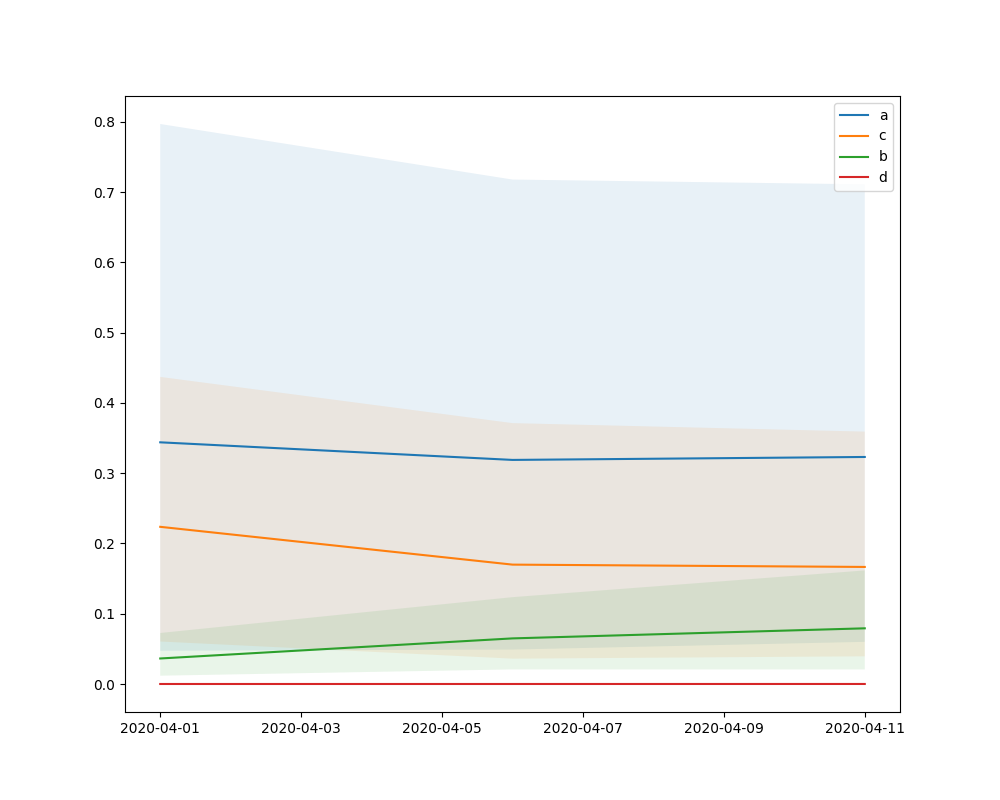

The table this chart was drawn from, first rows:
, draw, date, a, c, b, d, r0, recovery_time
1, 1, 2020-04-01, 0.3622, 0.1529, 0.05638, 7.44001238397267e-06, 1.606, 6.538
2, 1, 2020-04-06, 0.2628, 0.1032, 0.04951, 2.14022616034622e-05, 0.3012, 9.688
3, 1, 2020-04-11, 0.2028, 0.2269, 0.06326, 2.21287969892167e-05, 1.273, 4.407
4, 2, 2020-04-01, 0.4076, 0.169, 0.03638, 1.21384620914939e-05, 2.413, 5.919
5, 2, 2020-04-06, 0.2135, 0.2612, 0.09322, 1.07810314178989e-05, 1.164, 3.828
6, 2, 2020-04-11, 0.5724, 0.1318, 0.067, 4.77482746955052e-05, 0.3227, 7.585
7, 3, 2020-04-01, 0.2575, 0.2212, 0.0334, 1.4318836756107e-05, 0.8172, 4.52
8, 3, 2020-04-06, 0.4702, 0.1067, 0.08941, 2.9566095756872e-05, 4.405, 9.369
9, 3, 2020-04-11, 0.01808, 0.1819, 0.1286, 5.95819019578765e-05, 2.711, 5.496
10, 4, 2020-04-01, 0.05106, 0.1582, 0.01484, 1.35206466153872e-05, 4.342, 6.319
11, 4, 2020-04-06, 0.3894, 0.1436, 0.1244, 1.4334703543059e-05, 0.09935, 6.962
12, 4, 2020-04-11, 0.3127, 0.1389, 0.0744, 3.31074204654482e-05, 2.251, 7.198
13, 5, 2020-04-01, 0.2789, 0.1476, 0.03554, 3.10880160605292e-05, 1.205, 6.775
14, 5, 2020-04-06, 0.4352, 0.2572, 0.02389, 5.77017972748705e-05, 2.092, 3.888
15, 5, 2020-04-11, 0.08847, 0.1117, 0.1204, 3.14617698622135e-05, 0.8582, 8.955
16, 6, 2020-04-01, 0.1594, 0.3711, 0.02708, 2.1640283868104e-05, 0.4422, 2.694
17, 6, 2020-04-06, 0.3884, 0.22, 0.09652, 2.77163977319606e-05, 4.034, 4.546
18, 6, 2020-04-11, 0.258, 0.2084, 0.05672, 6.32873364137838e-05, 0.3084, 4.799
19, 7, 2020-04-01, 0.4083, 0.3402, 0.03132, 2.01075610572906e-05, NA, 2.939
20, 7, 2020-04-06, 0.4219, 0.1395, 0.05577, 2.07518485222645e-05, NA, 7.171
21, 7, 2020-04-11, 0.05924, 0.125, 0.06185, 9.51852474464816e-06, NA, 7.999
22, 8, 2020-04-01, 0.1281, 0.3565, 0.04183, 8.04600846459281e-06, NA, 2.805
23, 8, 2020-04-06, 0.3954, 0.1789, 0.02992, 2.84997583051846e-05, NA, 5.591
24, 8, 2020-04-11, 0.3554, 0.06588, 0.04925, 2.72879353074346e-06, NA, 15.18
25, 9, 2020-04-01, 0.3291, 0.206, 0.04857, 1.15491412363546e-05, NA, 4.854
26, 9, 2020-04-06, 0.04138, 0.1587, 0.02921, 3.75319979468817e-06, NA, 6.302
27, 9, 2020-04-11, 0.7572, 0.2072, 0.06055, 0.000133, NA, 4.827
28, 10, 2020-04-01, 0.2843, 0.105, 0.01848, 2.28864318461557e-05, NA, 9.525
29, 10, 2020-04-06, 0.25, 0.1638, 0.07624, 9.68566640528846e-06, NA, 6.106
30, 10, 2020-04-11, 0.1109, 0.1109, 0.0829, 3.35646929232653e-05, NA, 9.018
31, 11, 2020-04-01, 0.6299, 0.1813, 0.02924, 1.89401436086913e-05, NA, 5.516
32, 11, 2020-04-06, 0.4383, 0.2497, 0.08159, 1.21178814664676e-05, NA, 4.005
33, 11, 2020-04-11, 0.04908, 0.1023, 0.02467, 1.93503697692326e-05, NA, 9.776
34, 12, 2020-04-01, 0.477, 0.05989, 0.04542, 2.54710018420027e-05, NA, 16.7
35, 12, 2020-04-06, 0.3061, 0.1571, 0.03505, 4.0510704723596e-05, NA, 6.366
36, 12, 2020-04-11, 0.3341, 0.3429, 0.1301, 2.90308691248455e-05, NA, 2.916
37, 13, 2020-04-01, 0.7387, 0.2476, 0.03656, 7.92488462964198e-06, NA, 4.039
38, 13, 2020-04-06, 0.2521, 0.1098, 0.09345, 3.04763829727359e-05, NA, 9.108
39, 13, 2020-04-11, 0.5035, 0.1753, 0.02352, 5.34990829423969e-05, NA, 5.705
40, 14, 2020-04-01, 0.1754, 0.2286, 0.05075, 1.14610508027789e-05, NA, 4.375
41, 14, 2020-04-06, 0.2157, 0.187, 0.04283, 1.72459398484608e-05, NA, 5.347
42, 14, 2020-04-11, 0.2918, 0.102, 0.04904, 3.63156937709318e-05, NA, 9.803
43, 15, 2020-04-01, 0.5371, 0.2236, 0.03604, 3.90300680481688e-06, NA, 4.473
44, 15, 2020-04-06, 0.2509, 0.1755, 0.07756, 2.82873406018395e-05, NA, 5.697
45, 15, 2020-04-11, 0.6014, 0.4007, 0.07446, 2.74737518893278e-05, NA, 2.495
46, 16, 2020-04-01, 0.327, 0.4116, 0.03529, 5.90252829905088e-06, NA, 2.429
47, 16, 2020-04-06, 0.6448, 0.02383, 0.02227, 5.02677356718356e-06, NA, 41.97
48, 16, 2020-04-11, 0.2579, 0.1449, 0.1057, 3.87819273104913e-05, NA, 6.9
49, 17, 2020-04-01, 0.1631, 0.2611, 0.04564, 1.76451266437461e-05, NA, 3.83
50, 17, 2020-04-06, 0.1216, 0.05819, 0.08655, 1.63324458928289e-05, NA, 17.18
51, 17, 2020-04-11, 0.1523, 0.1685, 0.07029, 6.42195112336678e-05, NA, 5.933
52, 18, 2020-04-01, 0.9567, 0.1169, 0.01358, 1.05725607637265e-05, NA, 8.551
53, 18, 2020-04-06, 0.3, 0.1705, 0.0583, 1.1921478254792e-05, NA, 5.864
54, 18, 2020-04-11, 0.2523, 0.2334, 0.1298, 5.93535057579354e-05, NA, 4.285
55, 19, 2020-04-01, 0.1355, 0.2627, 0.07946, 1.03287905832146e-05, NA, 3.806
56, 19, 2020-04-06, 0.3021, 0.03787, 0.06685, 4.33154282379173e-05, NA, 26.41
57, 19, 2020-04-11, 0.243, 0.2947, 0.09994, 4.13579612374467e-05, NA, 3.393
58, 20, 2020-04-01, 0.1782, 0.2466, 0.02597, 1.55834844615645e-05, NA, 4.054
59, 20, 2020-04-06, 0.325, 0.06847, 0.07034, 2.56436147000193e-05, NA, 14.6
60, 20, 2020-04-11, 0.1069, 0.1056, 0.06509, 2.33229141941498e-05, NA, 9.474
... 1,440 more rows
